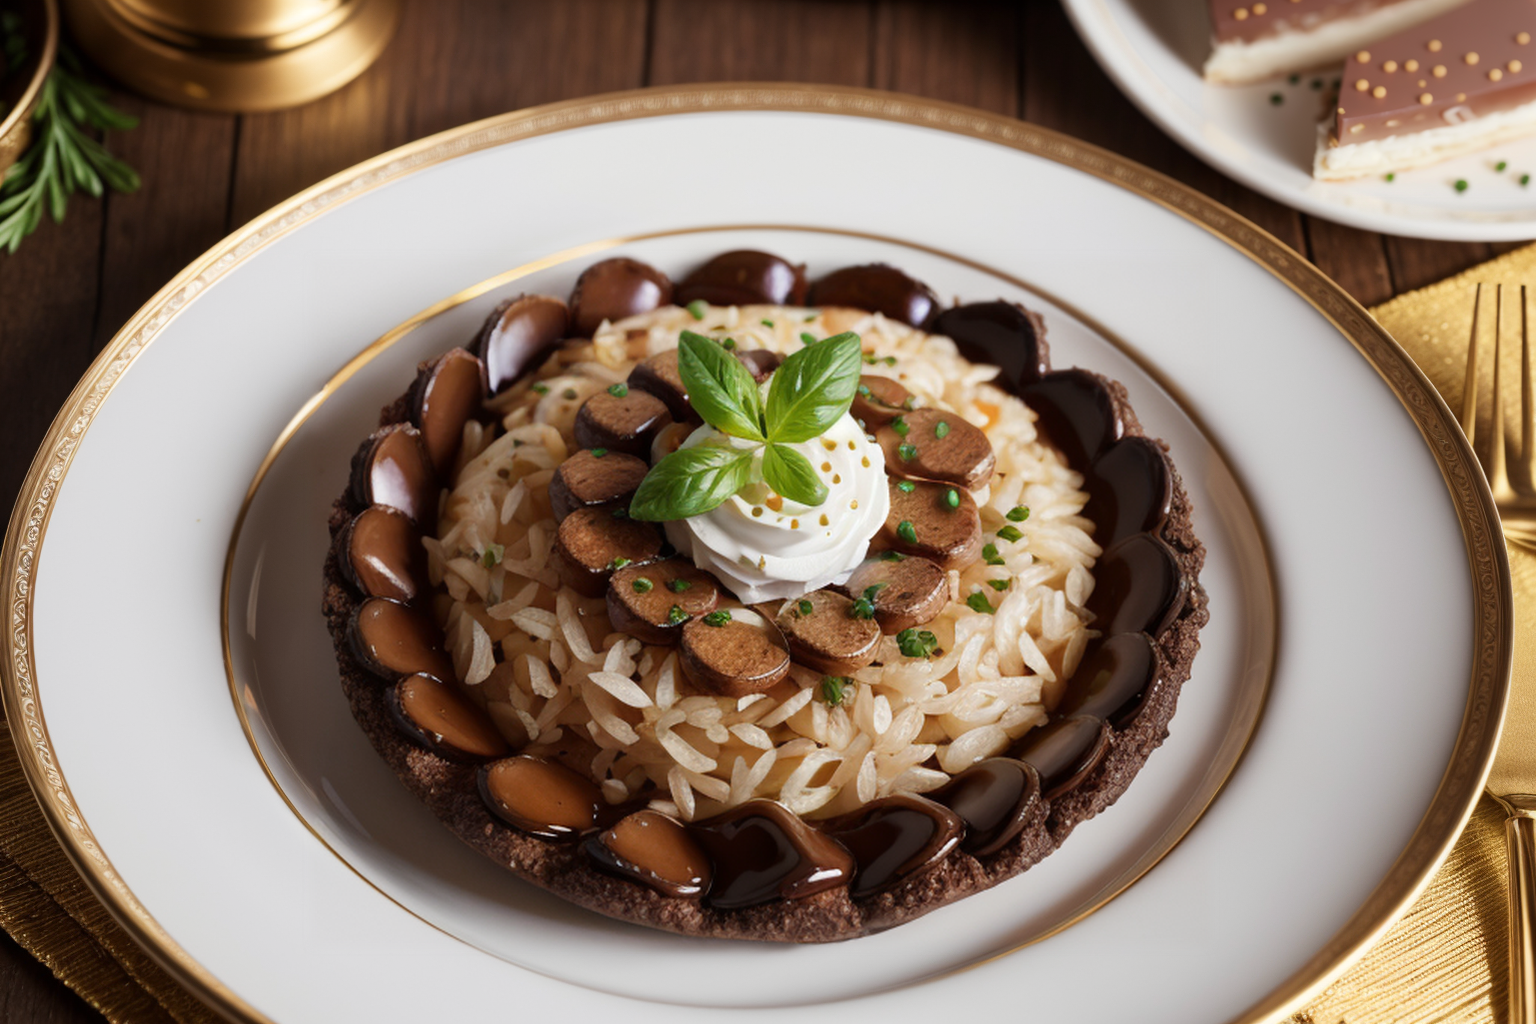
Generation parameters embedded in this image by AUTOMATIC1111 Stable Diffusion web UI or a fork of it (Forge, ...) (PNG 'parameters' text chunk):
(Masterpiece: 1.2), (Best Quality), (Super Detailed), (8k, 4k, Complex), (Highly Detailed: 1.2) (Detailed Background), Food Style, Realistic image of truffle risotto in a beautiful elegant plate with clean background, view from top, Solid Background, Blur, Bokeh Depth of Field, Food Focus,
Negative prompt: (low quality:1.4), (worst quality:1.4), (monochrome:1.1),(bad_prompt_version2:0.8), (bad-hands-5:1.1), lowres,(Bored pose), static pose, busty bad hands, lowers, long body, disfigured, ugly, cross eyed, squinting, grain, Deformed, blurry, bad anatomy, poorly drawn face, mutation, mutated, extra limb, ugly, poorly drawn hands, missing limb, floating limbs, disconnected limbs, malformed hands, blur, out of focus, long neck, disgusting, poorly drawn, mutilated, ((text)), ((centered shot)), ((symetric pose)), ((symetric)), multiple views, multiple panels, blurry, multiple panels, blurry, watermark, letterbox, text, easynegative,
Steps: 40, Sampler: DPM++ SDE Karras, CFG scale: 7, Seed: 2809455319, Size: 768x512, Model hash: 07919b495d, Model: picxReal_10, Denoising strength: 0.5, ADetailer model: yolov8x-worldv2.pt, ADetailer model classes: food, ADetailer prompt: "(Masterpiece: 1.2), (Best Quality), (Super Detailed), (8k, 4k, Complex), (Highly Detailed: 1.2) (Detailed Background), Food Style, Realistic image", ADetailer negative prompt: "(low quality:1.4), (worst quality:1.4), (monochrome:1.1),(bad_prompt_version2:0.8), (bad-hands-5:1.1), lowres,(Bored pose), static pose, busty bad hands, lowers, long body, disfigured, ugly, cross eyed, squinting, grain, Deformed, blurry, bad anatomy, poorly drawn face, mutation, mutated, extra limb, ugly, poorly drawn hands, missing limb, floating limbs, disconnected limbs, malformed hands, blur, out of focus, long neck, disgusting, poorly drawn, mutilated, ((text)), ((centered shot)), ((symetric pose)), ((symetric)), multiple views, multiple panels, blurry, multiple panels, blurry, watermark, letterbox, text, easynegative,", ADetailer confidence: 0.3, ADetailer dilate erode: 4, ADetailer mask blur: 4, ADetailer denoising strength: 0.4, ADetailer inpaint only masked: True, ADetailer inpaint padding: 32, ADetailer version: 24.3.3, Hires upscale: 2, Hires steps: 15, Hires upscaler: R-ESRGAN 4x+, TI hashes: "bad-hands-5: aa7651be154c, easynegative: c74b4e810b03", Version: v1.6.0-2-g4afaaf8a